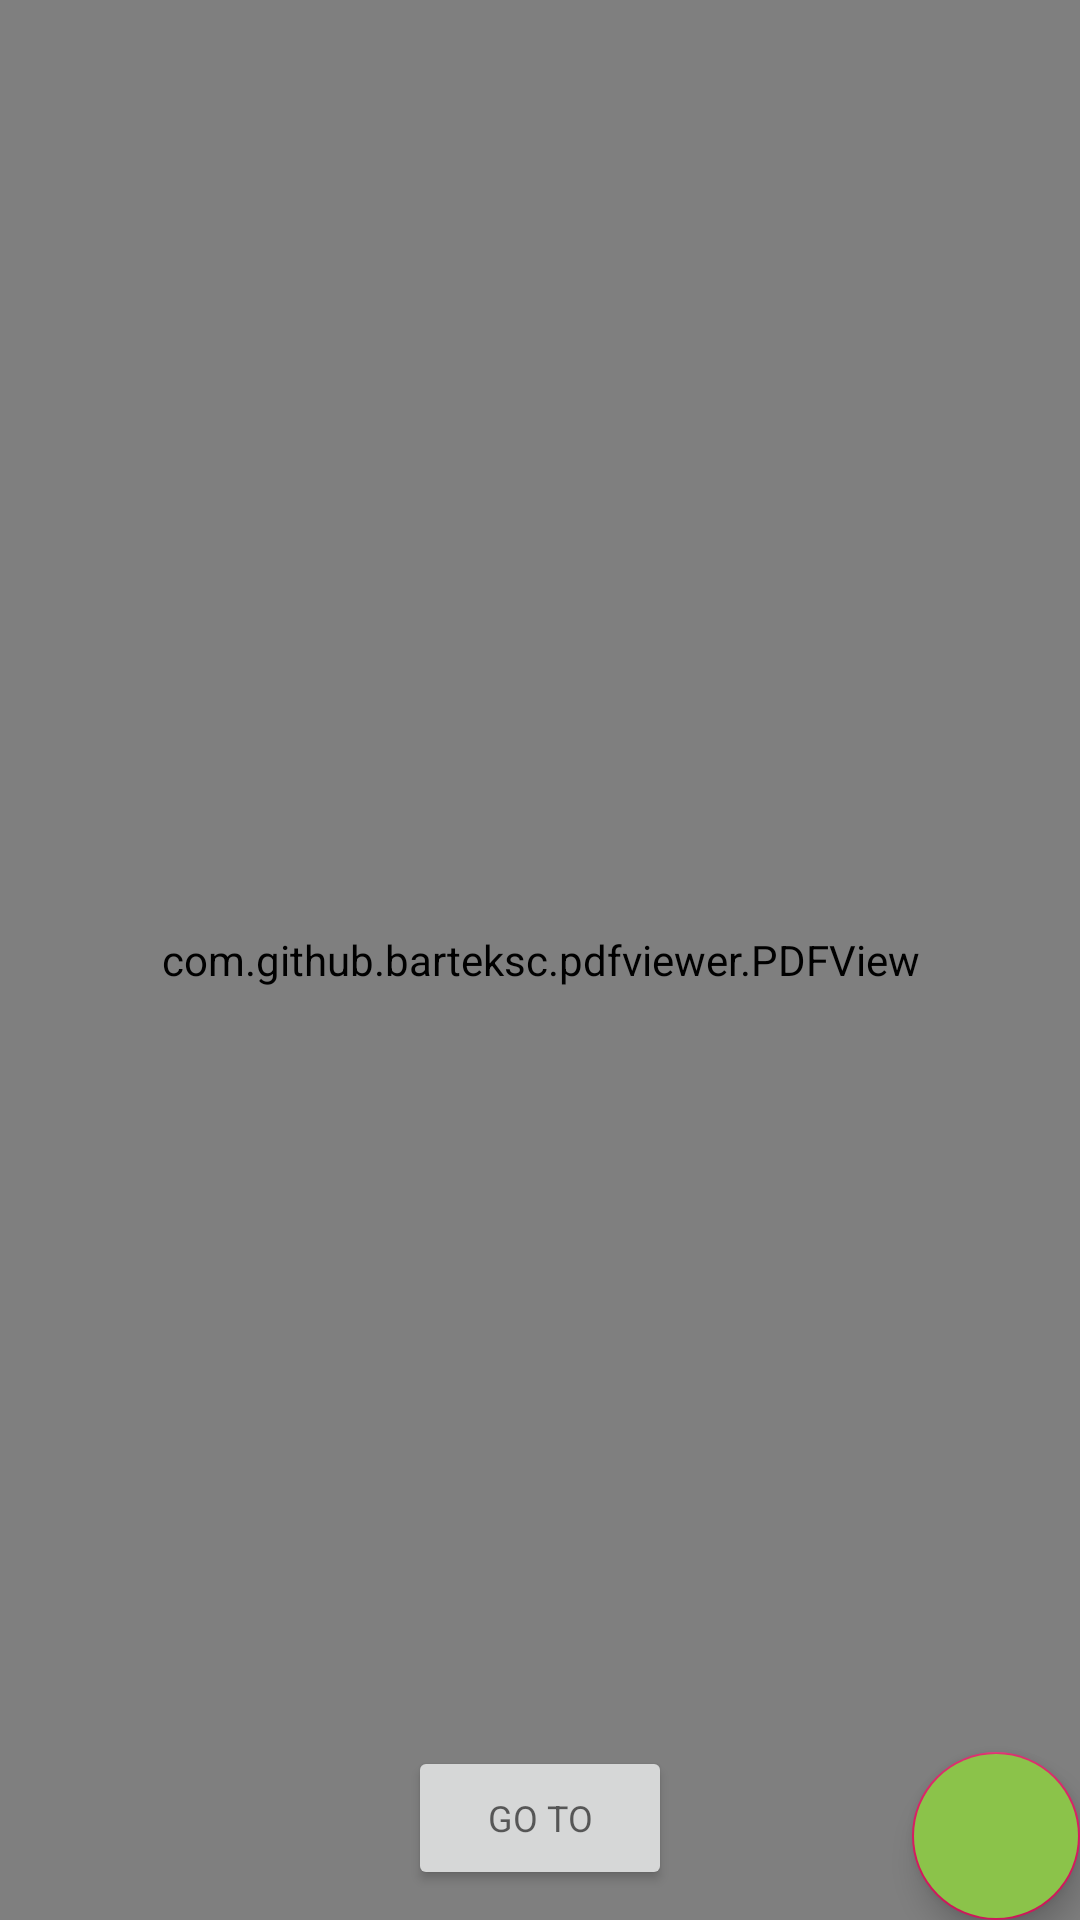

Here is an Android app screen rendered from its layout file. Give the layout XML and the strings, colors and styles it references.
<!-- AndroidManifest.xml: application theme AppTheme -->
<!-- res/layout/fragment_home.xml -->
<?xml version="1.0" encoding="utf-8"?>
<androidx.constraintlayout.widget.ConstraintLayout xmlns:android="http://schemas.android.com/apk/res/android"
    xmlns:app="http://schemas.android.com/apk/res-auto"
    xmlns:tools="http://schemas.android.com/tools"
    android:layout_width="match_parent"
    android:layout_height="match_parent">

    <com.github.barteksc.pdfviewer.PDFView
        android:id="@+id/pdfViewQuran"
        android:layout_width="match_parent"
        android:layout_height="match_parent"
        app:layout_constraintTop_toTopOf="parent"
        app:layout_constraintLeft_toLeftOf="parent"
        app:layout_constraintRight_toRightOf="parent"
        app:layout_constraintBottom_toBottomOf="parent" >

    </com.github.barteksc.pdfviewer.PDFView>

    <Button
        android:id="@+id/gotoButton"
        style="@style/TextAppearance.AppCompat.Caption"
        android:layout_width="wrap_content"
        android:layout_height="wrap_content"
        android:layout_marginBottom="10dp"
        android:text="Go To"
        app:layout_constraintBottom_toBottomOf="parent"
        app:layout_constraintEnd_toEndOf="parent"
        app:layout_constraintStart_toStartOf="parent" />

    <com.google.android.material.floatingactionbutton.FloatingActionButton
        android:id="@+id/fabBookmark"
        android:layout_width="wrap_content"
        android:layout_height="wrap_content"
        android:layout_gravity="bottom|end"
        android:layout_margin="@dimen/fab_margin"
        android:backgroundTint="@color/colorPrimaryDark"
        app:layout_constraintBottom_toBottomOf="parent"
        app:layout_constraintEnd_toEndOf="parent"
        app:layout_constraintHorizontal_bias="1.0"
        app:layout_constraintStart_toEndOf="@+id/gotoButton"
        app:srcCompat="@drawable/ic_add" />

</androidx.constraintlayout.widget.ConstraintLayout>
<!-- resources referenced by this layout -->
<resources>
  <color name="colorPrimaryDark">#8BC34A</color>
  <style name="AppTheme" parent="Theme.AppCompat.Light.DarkActionBar">
          
          <item name="colorPrimary">@color/colorPrimary</item>
          <item name="colorPrimaryDark">@color/colorPrimaryDark</item>
          <item name="colorAccent">@color/colorAccent</item>
      </style>
  <color name="colorPrimary">#FF9800</color>
  <color name="colorAccent">#D81B60</color>
</resources>
